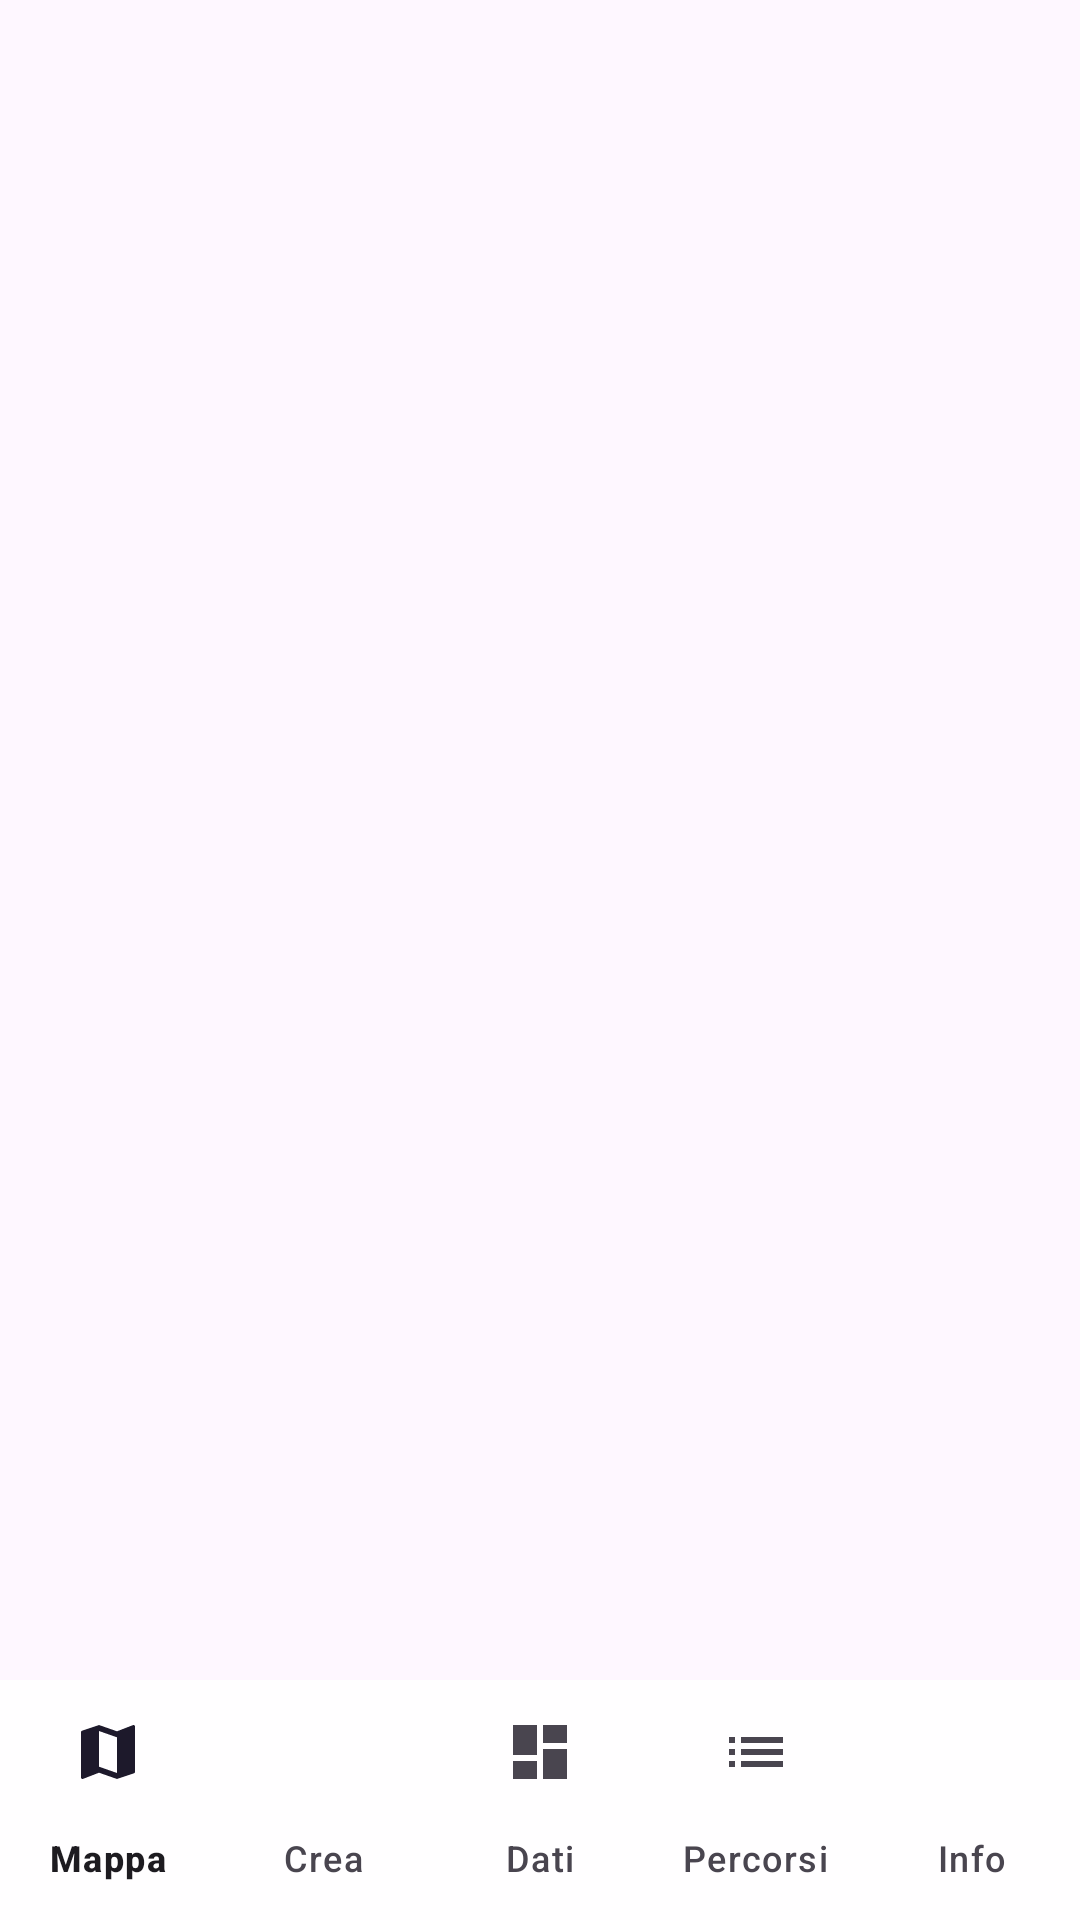

This screen was rendered from an Android layout file. Write that file and the resources it references.
<!-- AndroidManifest.xml: application theme Theme.SirJoeMTB -->
<!-- res/layout/activity_main.xml -->
<?xml version="1.0" encoding="utf-8"?>
<FrameLayout xmlns:android="http://schemas.android.com/apk/res/android"
    xmlns:app="http://schemas.android.com/apk/res-auto"
    android:id="@+id/root"
    android:layout_width="match_parent"
    android:layout_height="match_parent"
    android:fitsSystemWindows="true">

    <FrameLayout
        android:id="@+id/container"
        android:layout_width="match_parent"
        android:layout_height="match_parent" />

    <com.google.android.material.bottomnavigation.BottomNavigationView
        android:id="@+id/bottomNav"
        android:layout_width="match_parent"
        android:layout_height="wrap_content"
        android:layout_gravity="bottom"
        android:background="@color/nav_bg"
        app:elevation="0dp"
        app:labelVisibilityMode="labeled"
        app:menu="@menu/bottom_nav" />
</FrameLayout>
<!-- resources referenced by this layout -->
<resources>
  <color name="nav_bg">#D9FFFFFF</color>
  <style name="Theme.SirJoeMTB" parent="Theme.Material3.Light.NoActionBar">
          <item name="colorPrimary">@color/sj_orange</item>
          <item name="colorOnPrimary">@color/white</item>
          <item name="colorPrimaryContainer">#FFE0B2</item>
          <item name="colorSecondary">@color/sj_green</item>
          <item name="colorAccent">@color/sj_orange</item>
          <item name="android:statusBarColor">@color/sj_dark</item>
      </style>
  <color name="sj_orange">#FF6D00</color>
  <color name="white">#FFFFFF</color>
  <color name="sj_green">#2E7D32</color>
  <color name="sj_dark">#1B1B1B</color>
</resources>
